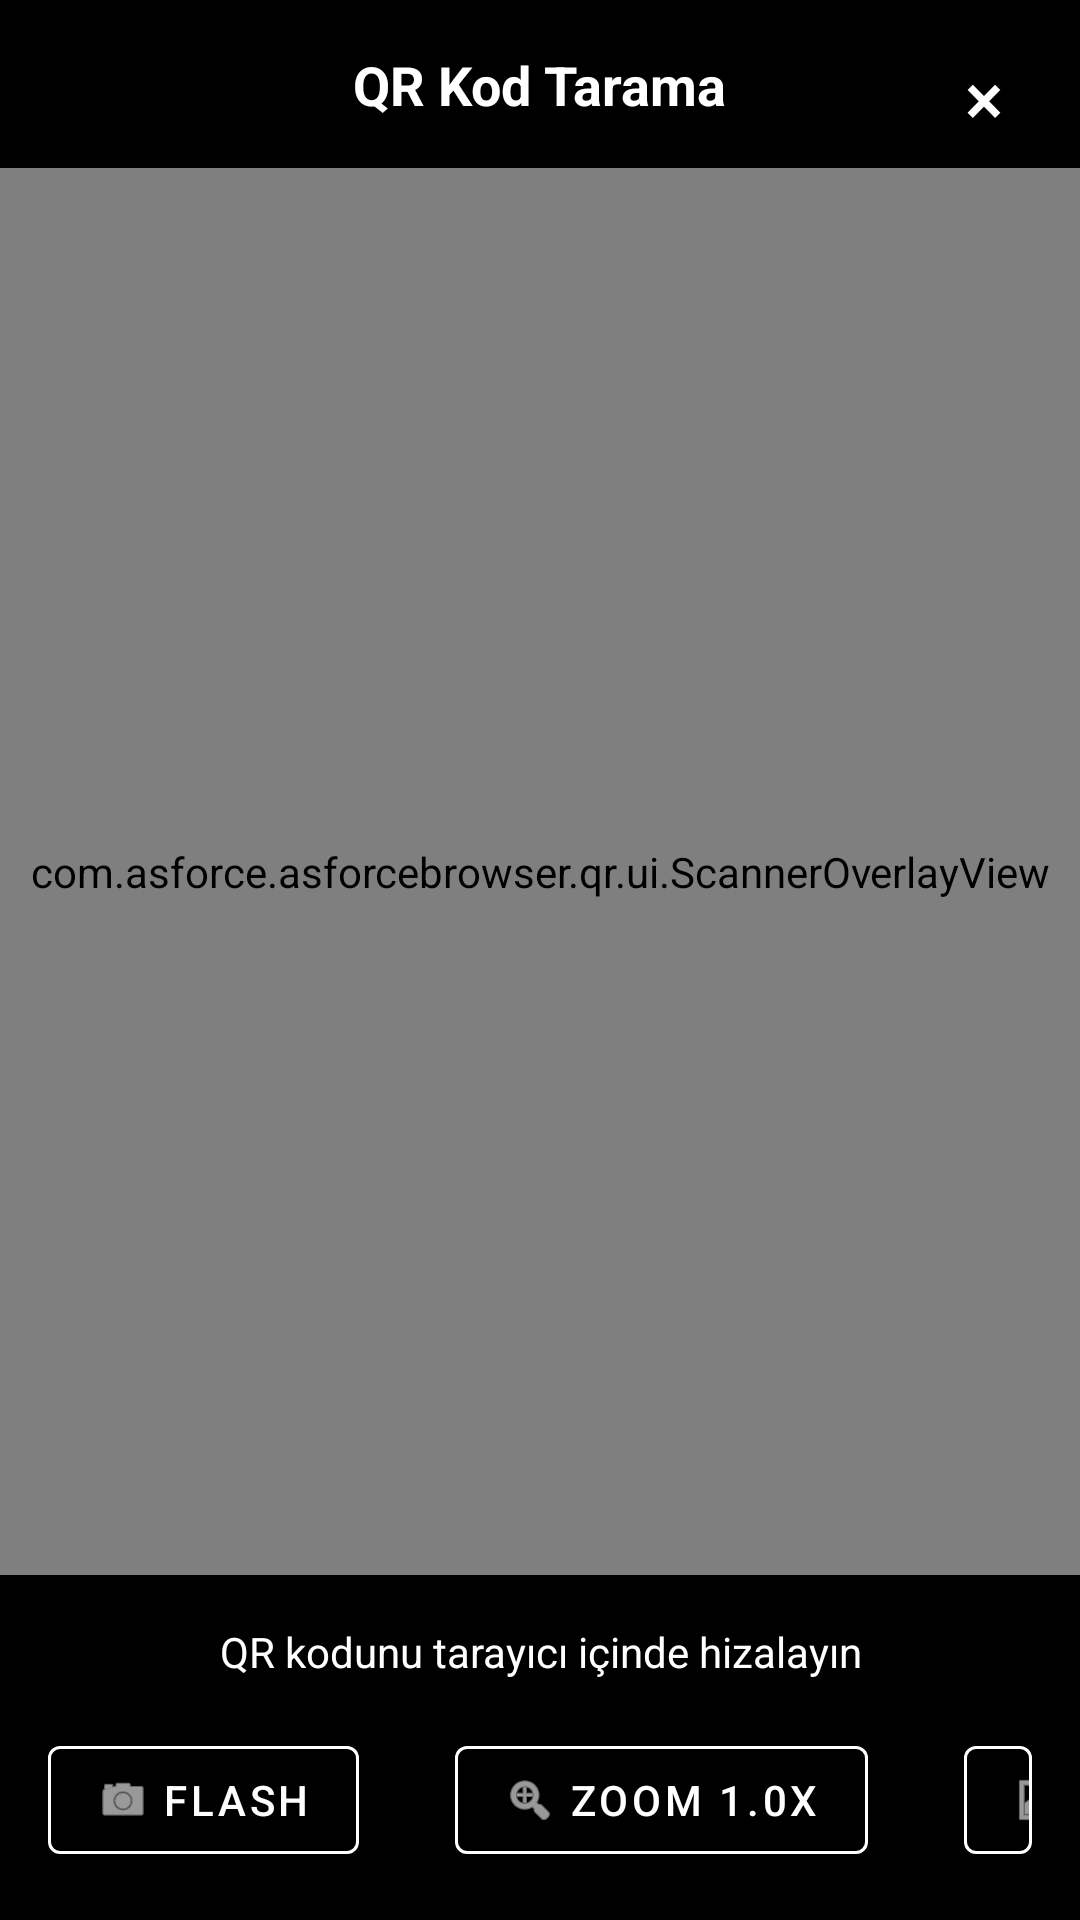

Write the Android layout XML for this screen, with the resource values it uses.
<!-- AndroidManifest.xml: application theme Theme.AsforceBrowser -->
<!-- res/layout/dialog_qr_scanner.xml -->
<?xml version="1.0" encoding="utf-8"?>
<LinearLayout xmlns:android="http://schemas.android.com/apk/res/android"
    xmlns:app="http://schemas.android.com/apk/res-auto"
    android:layout_width="match_parent"
    android:layout_height="match_parent"
    android:orientation="vertical"
    android:background="@android:color/black"
    android:gravity="center">

    
    <RelativeLayout
        android:layout_width="match_parent"
        android:layout_height="56dp"
        android:background="@android:color/black"
        android:padding="16dp">

        <TextView
            android:id="@+id/dialog_title"
            android:layout_width="wrap_content"
            android:layout_height="wrap_content"
            android:layout_centerInParent="true"
            android:text="QR Kod Tarama"
            android:textColor="@android:color/white"
            android:textSize="18sp"
            android:textStyle="bold" />

        <Button
            android:id="@+id/btn_close"
            android:layout_width="32dp"
            android:layout_height="32dp"
            android:layout_alignParentEnd="true"
            android:layout_centerVertical="true"
            android:background="@android:color/transparent"
            android:text="×"
            android:textColor="@android:color/white"
            android:textSize="24sp" />

    </RelativeLayout>

    
    <FrameLayout
        android:layout_width="match_parent"
        android:layout_height="0dp"
        android:layout_weight="1"
        android:background="@android:color/black">


        <androidx.camera.view.PreviewView
            android:id="@+id/camera_preview"
            android:layout_width="match_parent"
            android:layout_height="match_parent"
            android:layout_gravity="center" />

        
        <com.asforce.asforcebrowser.qr.ui.ScannerOverlayView
            android:id="@+id/scannerOverlay"
            android:layout_width="match_parent"
            android:layout_height="match_parent"
            android:layout_gravity="center" />

        
        <View
            android:id="@+id/focus_indicator"
            android:layout_width="64dp"
            android:layout_height="64dp"
            android:background="@drawable/ic_focus_ring"
            android:visibility="invisible" />

    </FrameLayout>

    
    <LinearLayout
        android:layout_width="match_parent"
        android:layout_height="wrap_content"
        android:background="@android:color/black"
        android:orientation="vertical"
        android:padding="16dp">

        
        <TextView
            android:id="@+id/qr_status_text"
            android:layout_width="match_parent"
            android:layout_height="wrap_content"
            android:gravity="center"
            android:text="QR kodunu tarayıcı içinde hizalayın"
            android:textColor="@android:color/white"
            android:textSize="14sp"
            android:visibility="visible" />

        
        <LinearLayout
            android:layout_width="match_parent"
            android:layout_height="wrap_content"
            android:layout_marginTop="16dp"
            android:gravity="center"
            android:orientation="horizontal">

            
            <com.google.android.material.button.MaterialButton
                android:id="@+id/btn_flash"
                style="@style/Widget.MaterialComponents.Button.OutlinedButton"
                android:layout_width="wrap_content"
                android:layout_height="48dp"
                android:text="Flash"
                android:textColor="@android:color/white"
                app:strokeColor="@android:color/white"
                app:icon="@android:drawable/ic_menu_camera"
                app:iconTint="@android:color/white"
                android:layout_marginEnd="32dp" />

            
            <com.google.android.material.button.MaterialButton
                android:id="@+id/btn_zoom"
                style="@style/Widget.MaterialComponents.Button.OutlinedButton"
                android:layout_width="wrap_content"
                android:layout_height="48dp"
                android:text="Zoom 1.0x"
                android:textColor="@android:color/white"
                app:strokeColor="@android:color/white"
                app:icon="@android:drawable/ic_menu_zoom"
                app:iconTint="@android:color/white"
                android:layout_marginEnd="32dp" />

            
            <com.google.android.material.button.MaterialButton
                android:id="@+id/btnLowLightMode"
                style="@style/Widget.MaterialComponents.Button.OutlinedButton"
                android:layout_width="wrap_content"
                android:layout_height="48dp"
                android:text="Normal"
                android:textColor="@android:color/white"
                app:strokeColor="@android:color/white"
                app:icon="@android:drawable/ic_menu_gallery"
                app:iconTint="@android:color/white" />
                
        </LinearLayout>

        
        <TextView
            android:id="@+id/qr_result_preview"
            android:layout_width="match_parent"
            android:layout_height="wrap_content"
            android:gravity="center"
            android:text="Bulunan: -"
            android:textColor="@android:color/white"
            android:textSize="14sp"
            android:background="#80000000"
            android:padding="8dp"
            android:layout_marginTop="16dp"
            android:visibility="gone" />

    </LinearLayout>

</LinearLayout>
<!-- resources referenced by this layout -->
<resources>
  <!-- drawable ic_focus_ring (drawable) -->
  <?xml version="1.0" encoding="utf-8"?>
  <shape xmlns:android="http://schemas.android.com/apk/res/android"
      android:shape="oval">
      <stroke
          android:width="2dp"
          android:color="#4CAF50" />
      <solid android:color="#204CAF50" />
  </shape>
  <style name="Theme.AsforceBrowser" parent="Base.Theme.AsforceBrowser" />
  <style name="Base.Theme.AsforceBrowser" parent="Theme.Material3.DayNight.NoActionBar">
          
          <item name="colorPrimary">@color/colorPrimary</item>
          <item name="colorOnPrimary">@color/white</item>
          <item name="colorPrimaryContainer">@color/colorPrimaryContainer</item>
          <item name="colorOnPrimaryContainer">@color/colorOnPrimaryContainer</item>
          
          
          <item name="colorSurface">@color/colorSurface</item>
          <item name="colorOnSurface">@color/colorOnSurface</item>
          <item name="colorSurfaceVariant">@color/colorSurfaceVariant</item>
          <item name="colorOnSurfaceVariant">@color/colorOnSurfaceVariant</item>
          
          
          <item name="colorError">@color/colorError</item>
          <item name="colorOnError">@color/colorOnError</item>
          <item name="colorErrorContainer">@color/colorErrorContainer</item>
          <item name="colorOnErrorContainer">@color/colorOnErrorContainer</item>
          
          
          <item name="android:colorBackground">@color/colorBackground</item>
          <item name="colorOnBackground">@color/colorOnBackground</item>
          
          
          <item name="android:statusBarColor">@color/colorSurface</item>
          <item name="android:navigationBarColor">@color/colorSurface</item>
          <item name="android:windowLightStatusBar">@bool/light_status_bar</item>
          <item name="android:windowLightNavigationBar" tools:targetApi="o_mr1">@bool/light_navigation_bar</item>
          
          
          <item name="android:windowBackground">@color/colorBackground</item>
          <item name="android:windowAnimationStyle">@null</item>
          <item name="android:windowIsTranslucent">false</item>
          
          
          <item name="materialAlertDialogTheme">@style/ThemeOverlay.Material3.Dialog.Alert</item>
      </style>
  <color name="colorPrimary">#4285F4</color>
  <color name="white">#FFFFFFFF</color>
  <color name="colorPrimaryContainer">#E3F2FD</color>
  <color name="colorOnPrimaryContainer">#001E3A</color>
  <color name="colorSurface">#FFFBFE</color>
  <color name="colorOnSurface">#1C1B1F</color>
  <color name="colorSurfaceVariant">#E7E0EC</color>
  <color name="colorOnSurfaceVariant">#49454F</color>
  <color name="colorError">#B3261E</color>
  <color name="colorOnError">#FFFFFF</color>
  <color name="colorErrorContainer">#F9DEDC</color>
  <color name="colorOnErrorContainer">#410E0B</color>
  <color name="colorBackground">#FFFBFE</color>
  <color name="colorOnBackground">#1C1B1F</color>
</resources>
